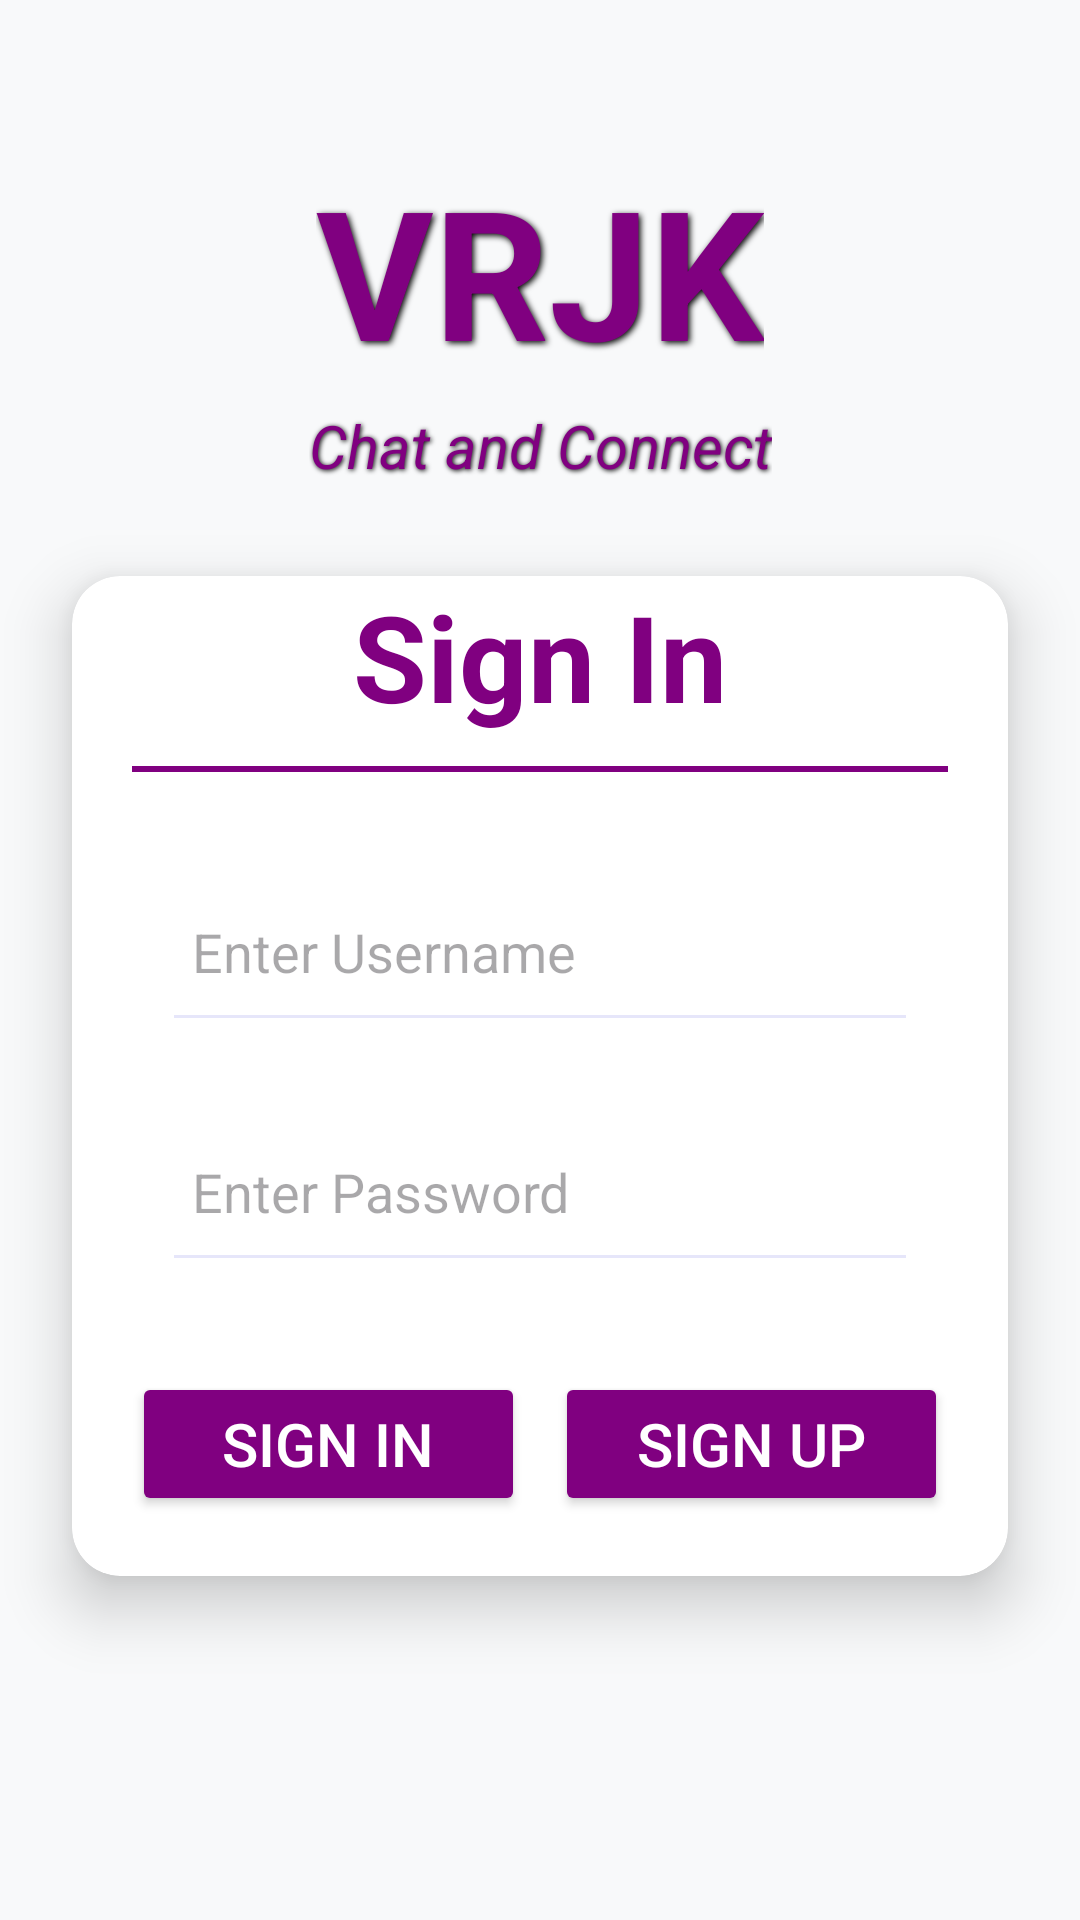

The Android layout XML behind this screen, and the referenced resources:
<!-- AndroidManifest.xml: application theme Theme.NetardedRigger -->
<!-- res/layout/activity_main.xml -->
<?xml version="1.0" encoding="utf-8"?>
<androidx.constraintlayout.widget.ConstraintLayout
    xmlns:android="http://schemas.android.com/apk/res/android"
    xmlns:app="http://schemas.android.com/apk/res-auto"
    xmlns:tools="http://schemas.android.com/tools"
    android:id="@+id/main"
    android:layout_width="match_parent"
    android:layout_height="match_parent"
    android:background="#F8F9FA"
    tools:context=".MainActivity">

    <TextView
        android:id="@+id/textViewTitle"
        android:layout_width="wrap_content"
        android:layout_height="wrap_content"
        android:layout_marginTop="50dp"
        android:gravity="center"
        android:text="VRJK"
        android:textColor="#800080"
        android:textSize="60sp"
        android:textStyle="bold"
        android:shadowColor="#000000"
        android:shadowDx="2"
        android:shadowDy="2"
        android:shadowRadius="5"
        app:layout_constraintEnd_toEndOf="parent"
        app:layout_constraintStart_toStartOf="parent"
        app:layout_constraintTop_toTopOf="parent"
        />

    <TextView
        android:id="@+id/textViewTagline"
        android:layout_width="wrap_content"
        android:layout_height="wrap_content"
        android:layout_marginTop="5dp"
        android:gravity="center"
        android:text="Chat and Connect"
        android:textColor="#800080"
        android:textSize="20sp"
        android:textStyle="italic"
        android:shadowColor="#000000"
        android:shadowDx="1"
        android:shadowDy="1"
        android:shadowRadius="4"
        android:lineSpacingExtra="-2dp"
        app:layout_constraintEnd_toEndOf="parent"
        app:layout_constraintStart_toStartOf="parent"
        app:layout_constraintTop_toBottomOf="@+id/textViewTitle" />

    <androidx.cardview.widget.CardView
        android:id="@+id/cardViewLoginForm"
        android:layout_width="0dp"
        android:layout_height="wrap_content"
        android:layout_marginTop="30dp"
        android:layout_marginStart="24dp"
        android:layout_marginEnd="24dp"
        android:padding="30dp"
        app:cardCornerRadius="16dp"
        app:cardElevation="12dp"
        app:layout_constraintTop_toBottomOf="@+id/textViewTagline"
        app:layout_constraintStart_toStartOf="parent"
        app:layout_constraintEnd_toEndOf="parent"
        android:backgroundTint="#FFFFFF">

        <LinearLayout
            android:layout_width="match_parent"
            android:layout_height="wrap_content"
            android:orientation="vertical"
            android:paddingStart="20dp"
            android:paddingEnd="20dp">

            <TextView
                android:id="@+id/textView"
                android:layout_width="wrap_content"
                android:layout_height="wrap_content"
                android:layout_gravity="center"
                android:gravity="center"
                android:text="Sign In"
                android:textColor="#800080"
                android:textSize="40sp"
                android:textStyle="bold"
                android:layout_marginBottom="10dp" />

            <View
                android:layout_width="match_parent"
                android:layout_height="2dp"
                android:background="#800080"
                android:layout_marginBottom="20dp" />

            <EditText
                android:id="@+id/editTextUsername"
                android:layout_width="match_parent"
                android:layout_height="60dp"
                android:layout_marginTop="10dp"
                android:layout_marginBottom="10dp"
                android:layout_marginStart="10dp"
                android:layout_marginEnd="10dp"
                android:backgroundTint="#E6E6FA"
                android:hint="Enter Username"
                android:inputType="text"
                android:textColor="#800080"
                android:padding="10dp" />

            <EditText
                android:id="@+id/editTextPassword"
                android:layout_width="match_parent"
                android:layout_height="60dp"
                android:layout_marginTop="10dp"
                android:layout_marginBottom="20dp"
                android:layout_marginStart="10dp"
                android:layout_marginEnd="10dp"
                android:backgroundTint="#E6E6FA"
                android:hint="Enter Password"
                android:inputType="textPassword"
                android:textColor="#800080"
                android:padding="10dp" />

            
            <LinearLayout
                android:layout_width="match_parent"
                android:layout_height="wrap_content"
                android:orientation="horizontal"
                android:layout_marginTop="10dp"
                android:layout_marginBottom="20dp">

                <Button
                    android:id="@+id/buttonLogin"
                    android:layout_width="0dp"
                    android:layout_height="wrap_content"
                    android:layout_weight="1"
                    android:backgroundTint="#800080"
                    android:text="Sign In"
                    android:textColor="#FFFFFF"
                    android:textSize="20sp"
                    android:padding="10dp" />

                <Button
                    android:id="@+id/buttonRegister"
                    android:layout_width="0dp"
                    android:layout_height="wrap_content"
                    android:layout_weight="1"
                    android:backgroundTint="#800080"
                    android:layout_marginStart="10dp"
                    android:text="Sign Up"
                    android:textColor="#FFFFFF"
                    android:textSize="20sp"
                    android:padding="10dp" />
            </LinearLayout>

        </LinearLayout>

    </androidx.cardview.widget.CardView>

    











</androidx.constraintlayout.widget.ConstraintLayout>
<!-- resources referenced by this layout -->
<resources>
  <style name="Theme.NetardedRigger" parent="Base.Theme.NetardedRigger" />
  <style name="Base.Theme.NetardedRigger" parent="Theme.Material3.DayNight.NoActionBar">
          
          
      </style>
</resources>
